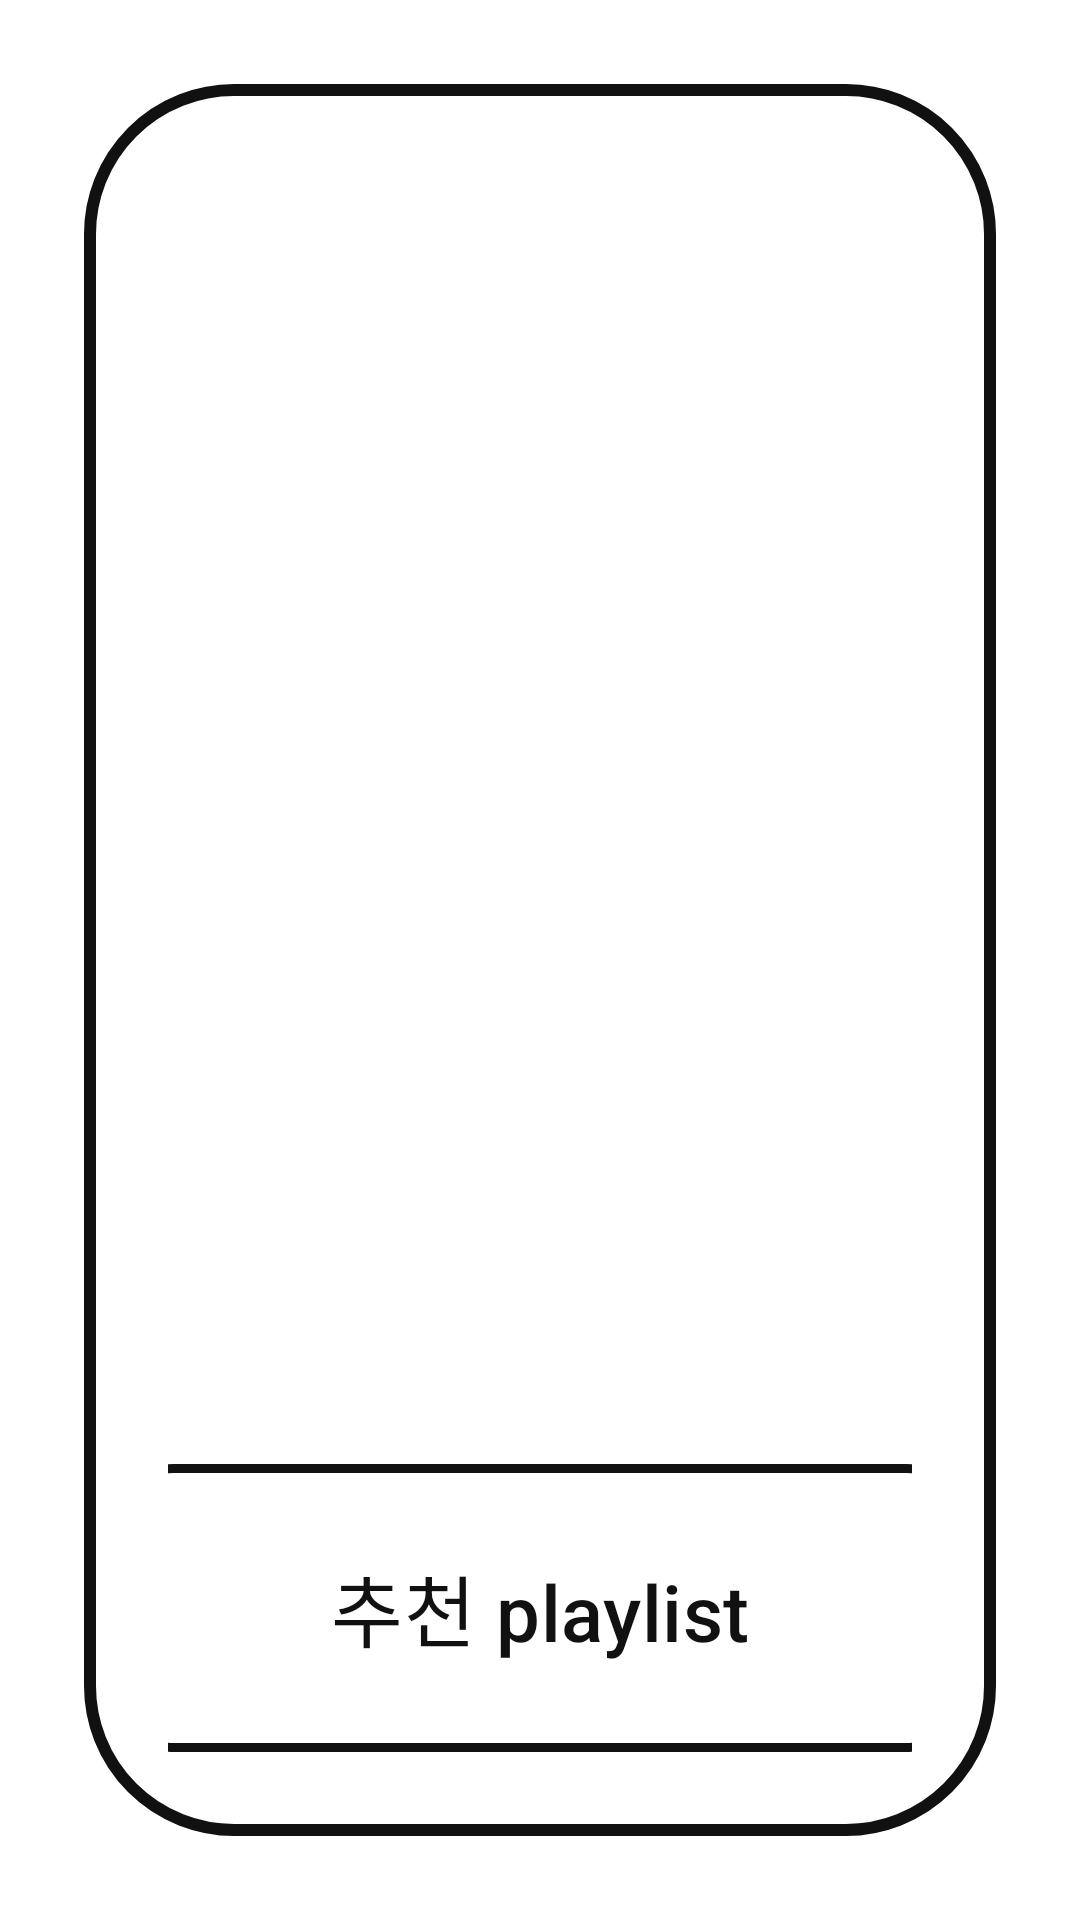

Layout XML and referenced resources for this Android screen:
<!-- AndroidManifest.xml: application theme Theme.DriveView -->
<!-- res/layout/activity_place_detail.xml -->
<?xml version="1.0" encoding="utf-8"?>

<FrameLayout xmlns:android="http://schemas.android.com/apk/res/android"
    xmlns:app="http://schemas.android.com/apk/res-auto"
    android:layout_width="match_parent"
    android:layout_height="match_parent"
    android:background="@color/paper"
    android:clipToPadding="false"
    android:padding="28dp">

    <androidx.constraintlayout.widget.ConstraintLayout
        android:layout_width="match_parent"
        android:layout_height="match_parent"
        android:background="@drawable/screen_frame"
        android:padding="28dp">

        <LinearLayout
            android:id="@+id/titleBlock"
            android:layout_width="0dp"
            android:layout_height="wrap_content"
            android:gravity="center_horizontal"
            android:orientation="vertical"
            app:layout_constraintEnd_toEndOf="parent"
            app:layout_constraintStart_toStartOf="parent"
            app:layout_constraintTop_toTopOf="parent">

            <TextView
                android:id="@+id/placeName"
                android:layout_width="match_parent"
                android:layout_height="wrap_content"
                android:gravity="center"
                android:textAlignment="center"
                android:textColor="@color/ink"
                android:textSize="40sp" />

            <LinearLayout
                android:id="@+id/distanceRow"
                android:layout_width="match_parent"
                android:layout_height="wrap_content"
                android:layout_marginTop="8dp"
                android:gravity="center"
                android:orientation="horizontal">

                <TextView
                    android:id="@+id/distance"
                    android:layout_width="wrap_content"
                    android:layout_height="wrap_content"
                    android:textColor="@color/ink"
                    android:textSize="32sp" />

                <TextView
                    android:id="@+id/eta"
                    android:layout_width="wrap_content"
                    android:layout_height="wrap_content"
                    android:layout_marginStart="20dp"
                    android:textColor="@color/ink"
                    android:textSize="32sp" />

                <TextView
                    android:id="@+id/averageRating"
                    android:layout_width="wrap_content"
                    android:layout_height="wrap_content"
                    android:layout_marginStart="20dp"
                    android:textColor="@color/ink"
                    android:textSize="32sp" />
            </LinearLayout>
        </LinearLayout>

        <androidx.recyclerview.widget.RecyclerView
            android:id="@+id/photos"
            android:layout_width="0dp"
            android:layout_height="462dp"
            android:clipToPadding="false"
            android:overScrollMode="never"
            app:layout_constraintBottom_toBottomOf="parent"
            app:layout_constraintEnd_toEndOf="parent"
            app:layout_constraintStart_toStartOf="parent"
            app:layout_constraintTop_toTopOf="parent" />

        <LinearLayout
            android:id="@+id/actionBar"
            android:layout_width="0dp"
            android:layout_height="wrap_content"
            android:gravity="center"
            android:orientation="horizontal"
            android:paddingTop="16dp"
            app:layout_constraintBottom_toBottomOf="parent"
            app:layout_constraintEnd_toEndOf="parent"
            app:layout_constraintStart_toStartOf="parent">

            <com.google.android.material.button.MaterialButton
                android:id="@+id/backButton"
                style="@style/Widget.DriveView.Choice"
                android:layout_width="230dp"
                android:layout_height="96dp"
                android:layout_marginEnd="20dp"
                android:text="@string/back"
                android:textSize="26sp" />

            <com.google.android.material.button.MaterialButton
                android:id="@+id/playlistButton"
                style="@style/Widget.DriveView.Choice"
                android:layout_width="300dp"
                android:layout_height="96dp"
                android:layout_marginEnd="20dp"
                android:text="@string/recommended_playlist"
                android:textSize="26sp" />

            <com.google.android.material.button.MaterialButton
                android:id="@+id/startButton"
                style="@style/Widget.DriveView.Choice"
                android:layout_width="230dp"
                android:layout_height="96dp"
                android:text="@string/start_guidance"
                android:textSize="26sp" />
        </LinearLayout>
    </androidx.constraintlayout.widget.ConstraintLayout>

    <LinearLayout
        android:id="@+id/guidancePanel"
        android:layout_width="match_parent"
        android:layout_height="match_parent"
        android:layout_margin="28dp"
        android:background="@drawable/screen_frame"
        android:gravity="center"
        android:orientation="vertical"
        android:padding="32dp"
        android:visibility="gone">

        <TextView
            android:id="@+id/guidanceStatus"
            android:layout_width="wrap_content"
            android:layout_height="wrap_content"
            android:gravity="center"
            android:text="@string/checking_screen"
            android:textColor="@color/ink"
            android:textSize="28sp" />

        <LinearLayout
            android:id="@+id/guidanceChoices"
            android:layout_width="wrap_content"
            android:layout_height="wrap_content"
            android:layout_marginTop="28dp"
            android:orientation="horizontal"
            android:visibility="gone">

            <com.google.android.material.button.MaterialButton
                android:id="@+id/nearbyButton"
                style="@style/Widget.DriveView.Choice"
                android:layout_width="200dp"
                android:layout_height="64dp"
                android:layout_marginEnd="20dp"
                android:text="@string/guide_nearby"
                android:textSize="18sp" />

            <com.google.android.material.button.MaterialButton
                android:id="@+id/cancelGuidanceButton"
                style="@style/Widget.DriveView.Choice"
                android:layout_width="140dp"
                android:layout_height="64dp"
                android:text="@string/cancel_guidance"
                android:textSize="18sp" />
        </LinearLayout>
    </LinearLayout>

    <LinearLayout
        android:id="@+id/playlistPanel"
        android:layout_width="match_parent"
        android:layout_height="match_parent"
        android:layout_margin="28dp"
        android:background="@drawable/screen_frame"
        android:orientation="vertical"
        android:padding="32dp"
        android:visibility="gone">

        <TextView
            android:layout_width="match_parent"
            android:layout_height="wrap_content"
            android:gravity="center"
            android:text="@string/search_on_youtube"
            android:textColor="@color/ink"
            android:textSize="24sp" />

        <ScrollView
            android:layout_width="match_parent"
            android:layout_height="0dp"
            android:layout_marginTop="20dp"
            android:layout_weight="1">

            <LinearLayout
                android:id="@+id/playlistTitles"
                android:layout_width="match_parent"
                android:layout_height="wrap_content"
                android:orientation="vertical" />
        </ScrollView>

        <com.google.android.material.button.MaterialButton
            android:id="@+id/closePlaylistButton"
            style="@style/Widget.DriveView.Choice"
            android:layout_width="140dp"
            android:layout_height="64dp"
            android:layout_gravity="center_horizontal"
            android:layout_marginTop="16dp"
            android:text="@string/close_playlist"
            android:textSize="18sp" />
    </LinearLayout>

    <FrameLayout
        android:id="@+id/photoViewer"
        android:layout_width="match_parent"
        android:layout_height="match_parent"
        android:layout_margin="-28dp"
        android:visibility="gone">

        <androidx.viewpager2.widget.ViewPager2
            android:id="@+id/photoPager"
            android:layout_width="match_parent"
            android:layout_height="match_parent"
            android:background="@android:color/black" />

        <com.google.android.material.button.MaterialButton
            android:id="@+id/photoPreviousButton"
            style="@style/Widget.DriveView.Previous"
            android:layout_width="wrap_content"
            android:layout_height="wrap_content"
            android:layout_gravity="top|end"
            android:layout_marginTop="44dp"
            android:layout_marginEnd="48dp"
            android:text="@string/previous" />

        <TextView
            android:id="@+id/photoCaption"
            android:layout_width="match_parent"
            android:layout_height="wrap_content"
            android:layout_gravity="bottom"
            android:layout_marginStart="80dp"
            android:layout_marginEnd="80dp"
            android:layout_marginBottom="36dp"
            android:background="#B3000000"
            android:gravity="center"
            android:paddingStart="20dp"
            android:paddingTop="12dp"
            android:paddingEnd="20dp"
            android:paddingBottom="12dp"
            android:textColor="@color/paper"
            android:textSize="22sp" />
    </FrameLayout>
</FrameLayout>
<!-- resources referenced by this layout -->
<resources>
  <color name="ink">#111111</color>
  <color name="paper">#FFFFFF</color>
  <!-- drawable screen_frame (drawable) -->
  <shape xmlns:android="http://schemas.android.com/apk/res/android"
      android:shape="rectangle">
      <solid android:color="@color/paper" />
      <stroke
          android:width="4dp"
          android:color="@color/ink" />
      <corners android:radius="48dp" />
  </shape>
  <string name="back">뒤로가기</string>
  <string name="cancel_guidance">취소</string>
  <string name="checking_screen">화면을 확인중</string>
  <string name="close_playlist">닫기</string>
  <string name="guide_nearby">근처로 안내</string>
  <string name="previous">이전</string>
  <string name="recommended_playlist">추천 playlist</string>
  <string name="search_on_youtube">YouTube에서 검색하세요</string>
  <string name="start_guidance">안내시작</string>
  <style name="Widget.DriveView.Choice" parent="Widget.Material3.Button.OutlinedButton">
          <item name="android:textColor">@color/ink</item>
          <item name="android:textSize">22sp</item>
          <item name="cornerRadius">28dp</item>
          <item name="strokeColor">@color/ink</item>
          <item name="strokeWidth">3dp</item>
          <item name="android:insetTop">0dp</item>
          <item name="android:insetBottom">0dp</item>
      </style>
  <style name="Widget.DriveView.Previous" parent="Widget.Material3.Button.OutlinedButton">
          <item name="android:textColor">@color/ink</item>
          <item name="android:textSize">16sp</item>
          <item name="cornerRadius">20dp</item>
          <item name="strokeColor">@color/ink</item>
          <item name="strokeWidth">2dp</item>
          <item name="android:insetTop">0dp</item>
          <item name="android:insetBottom">0dp</item>
          <item name="android:minWidth">96dp</item>
          <item name="android:minHeight">48dp</item>
      </style>
  <style name="Theme.DriveView" parent="Theme.Material3.Light.NoActionBar">
          <item name="colorPrimary">@color/ink</item>
          <item name="android:statusBarColor">@color/paper</item>
          <item name="android:navigationBarColor">@color/paper</item>
          <item name="android:windowLightStatusBar">true</item>
      </style>
</resources>
